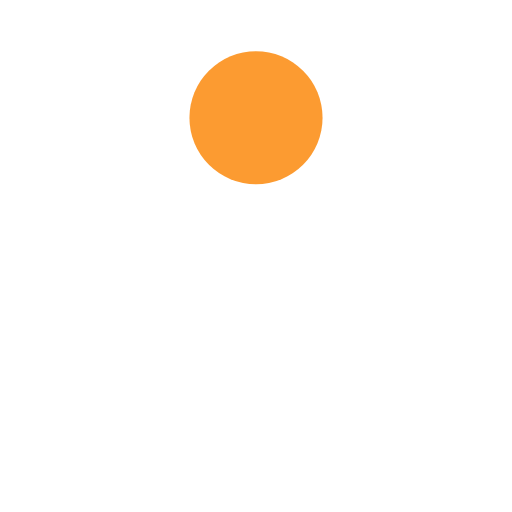
t = 0.00 s
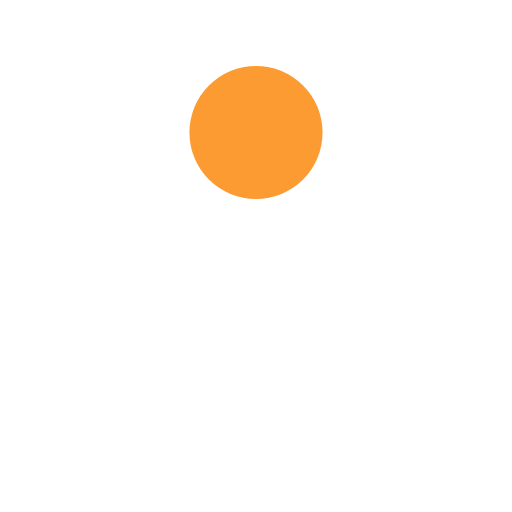
t = 0.13 s
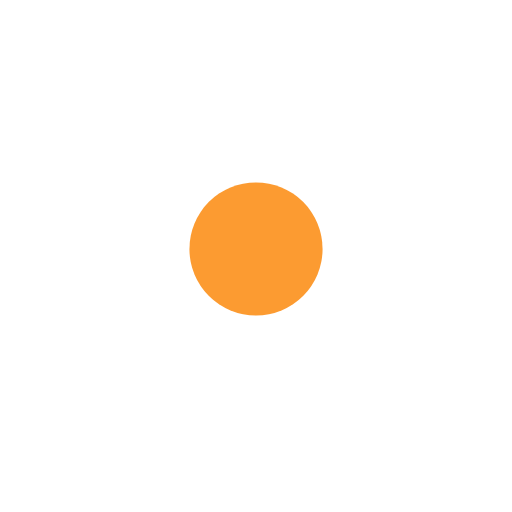
t = 0.38 s
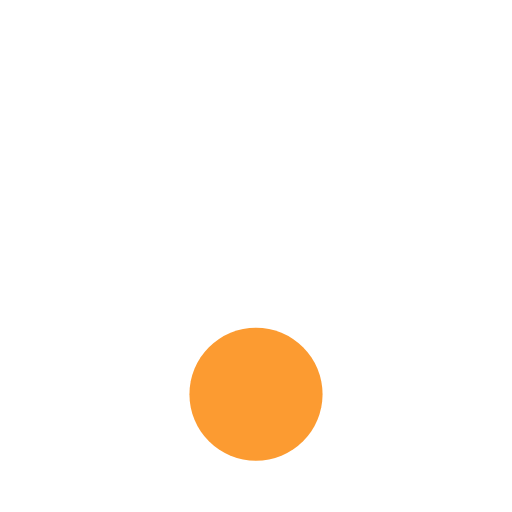
t = 0.50 s
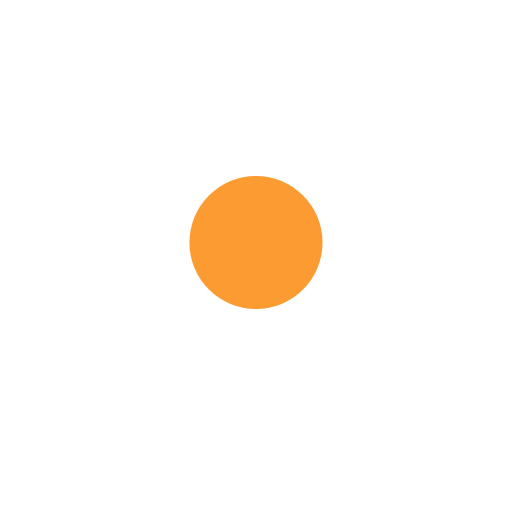
t = 0.63 s
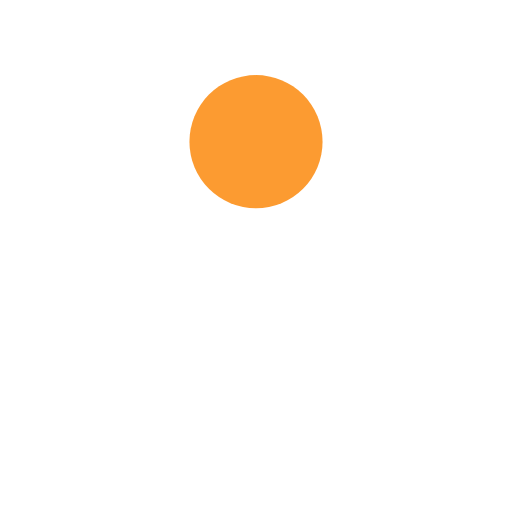
t = 0.88 s

The animated SVG that drew these frames (rendered in a browser with its animation timeline set to each time). Animation: 1 SMIL element (animate=1); one cycle of 1.00 s, repeats indefinitely.

<?xml version="1.0" encoding="utf-8"?>
<svg xmlns="http://www.w3.org/2000/svg" xmlns:xlink="http://www.w3.org/1999/xlink" style="margin: auto; background: none; display: block; shape-rendering: auto;" width="200px" height="200px" viewBox="0 0 100 100" preserveAspectRatio="xMidYMid">
<circle cx="50" cy="23" r="13" fill="#fc9b31">
  <animate attributeName="cy" dur="1s" repeatCount="indefinite" calcMode="spline" keySplines="0.45 0 0.9 0.55;0 0.45 0.55 0.9" keyTimes="0;0.5;1" values="23;77;23"></animate>
</circle>
<!-- [ldio] generated by https://loading.io/ --></svg>
